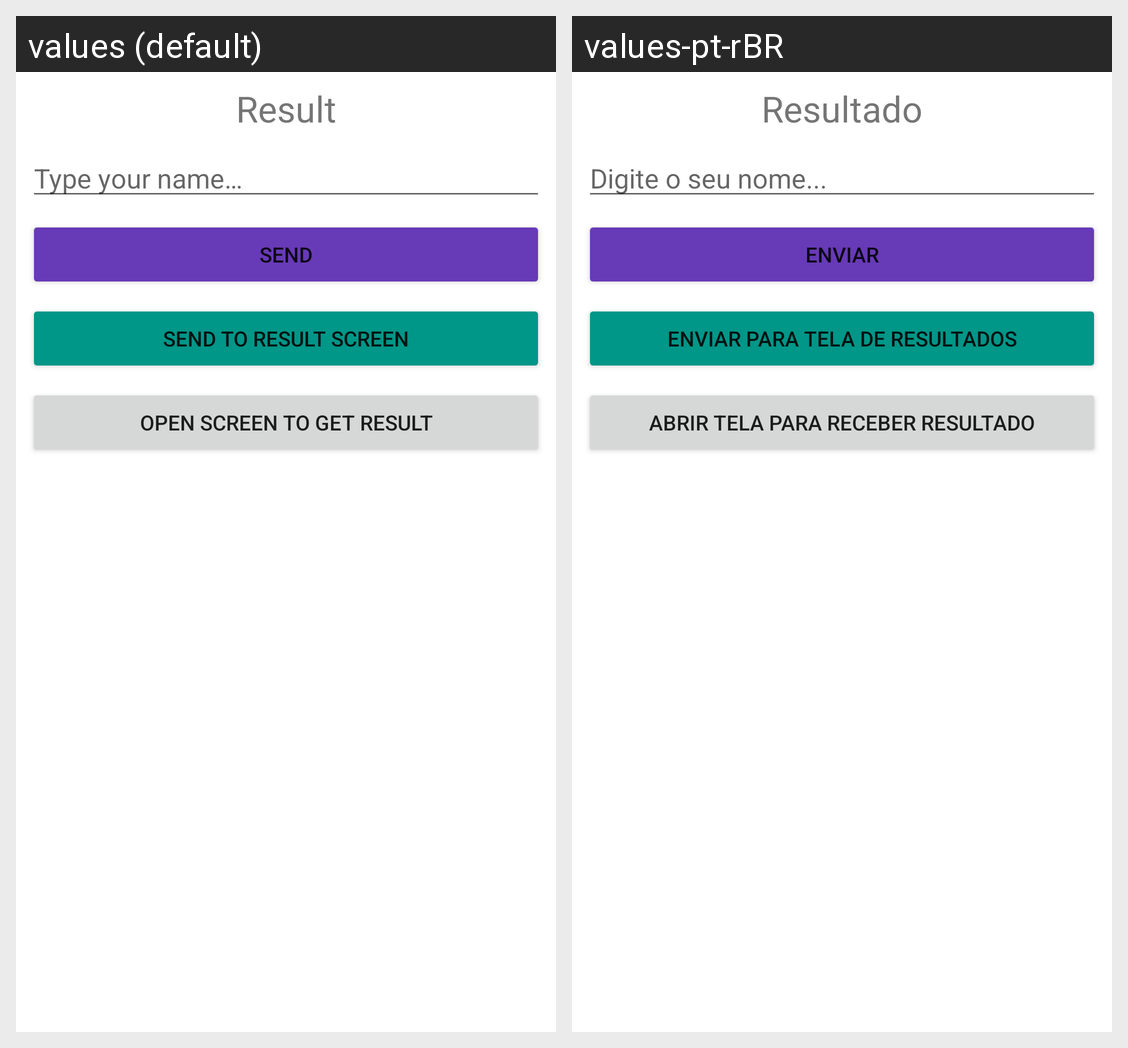

This grid shows one Android layout under two languages. Give, for every string resource on the screen, its name, the default text and each shown locale's text.
Android screen res/layout/activity_main.xml rendered under 2 locales, left to right: values (default), values-pt-rBR. Device: Nexus 5 (rendered at 1080×1920; each locale shown at half size, 540×960, under a caption strip naming it); theme Theme.MeuPrimeiroAplicativo.
Strings drawn on this screen, with the default value and each locale's value (text and hints the layout hard-codes, and strings that could not be matched under every locale, appear in the picture but are not listed):

result
  values: Result
  values-pt-rBR: Resultado

type_your_name
  values: Type your name…
  values-pt-rBR: Digite o seu nome...

send
  values: Send
  values-pt-rBR: Enviar

send_to_result_screen
  values: Send to result screen
  values-pt-rBR: Enviar para tela de resultados

open_screen_to_get_result
  values: Open Screen to Get Result
  values-pt-rBR: Abrir Tela para Receber Resultado
